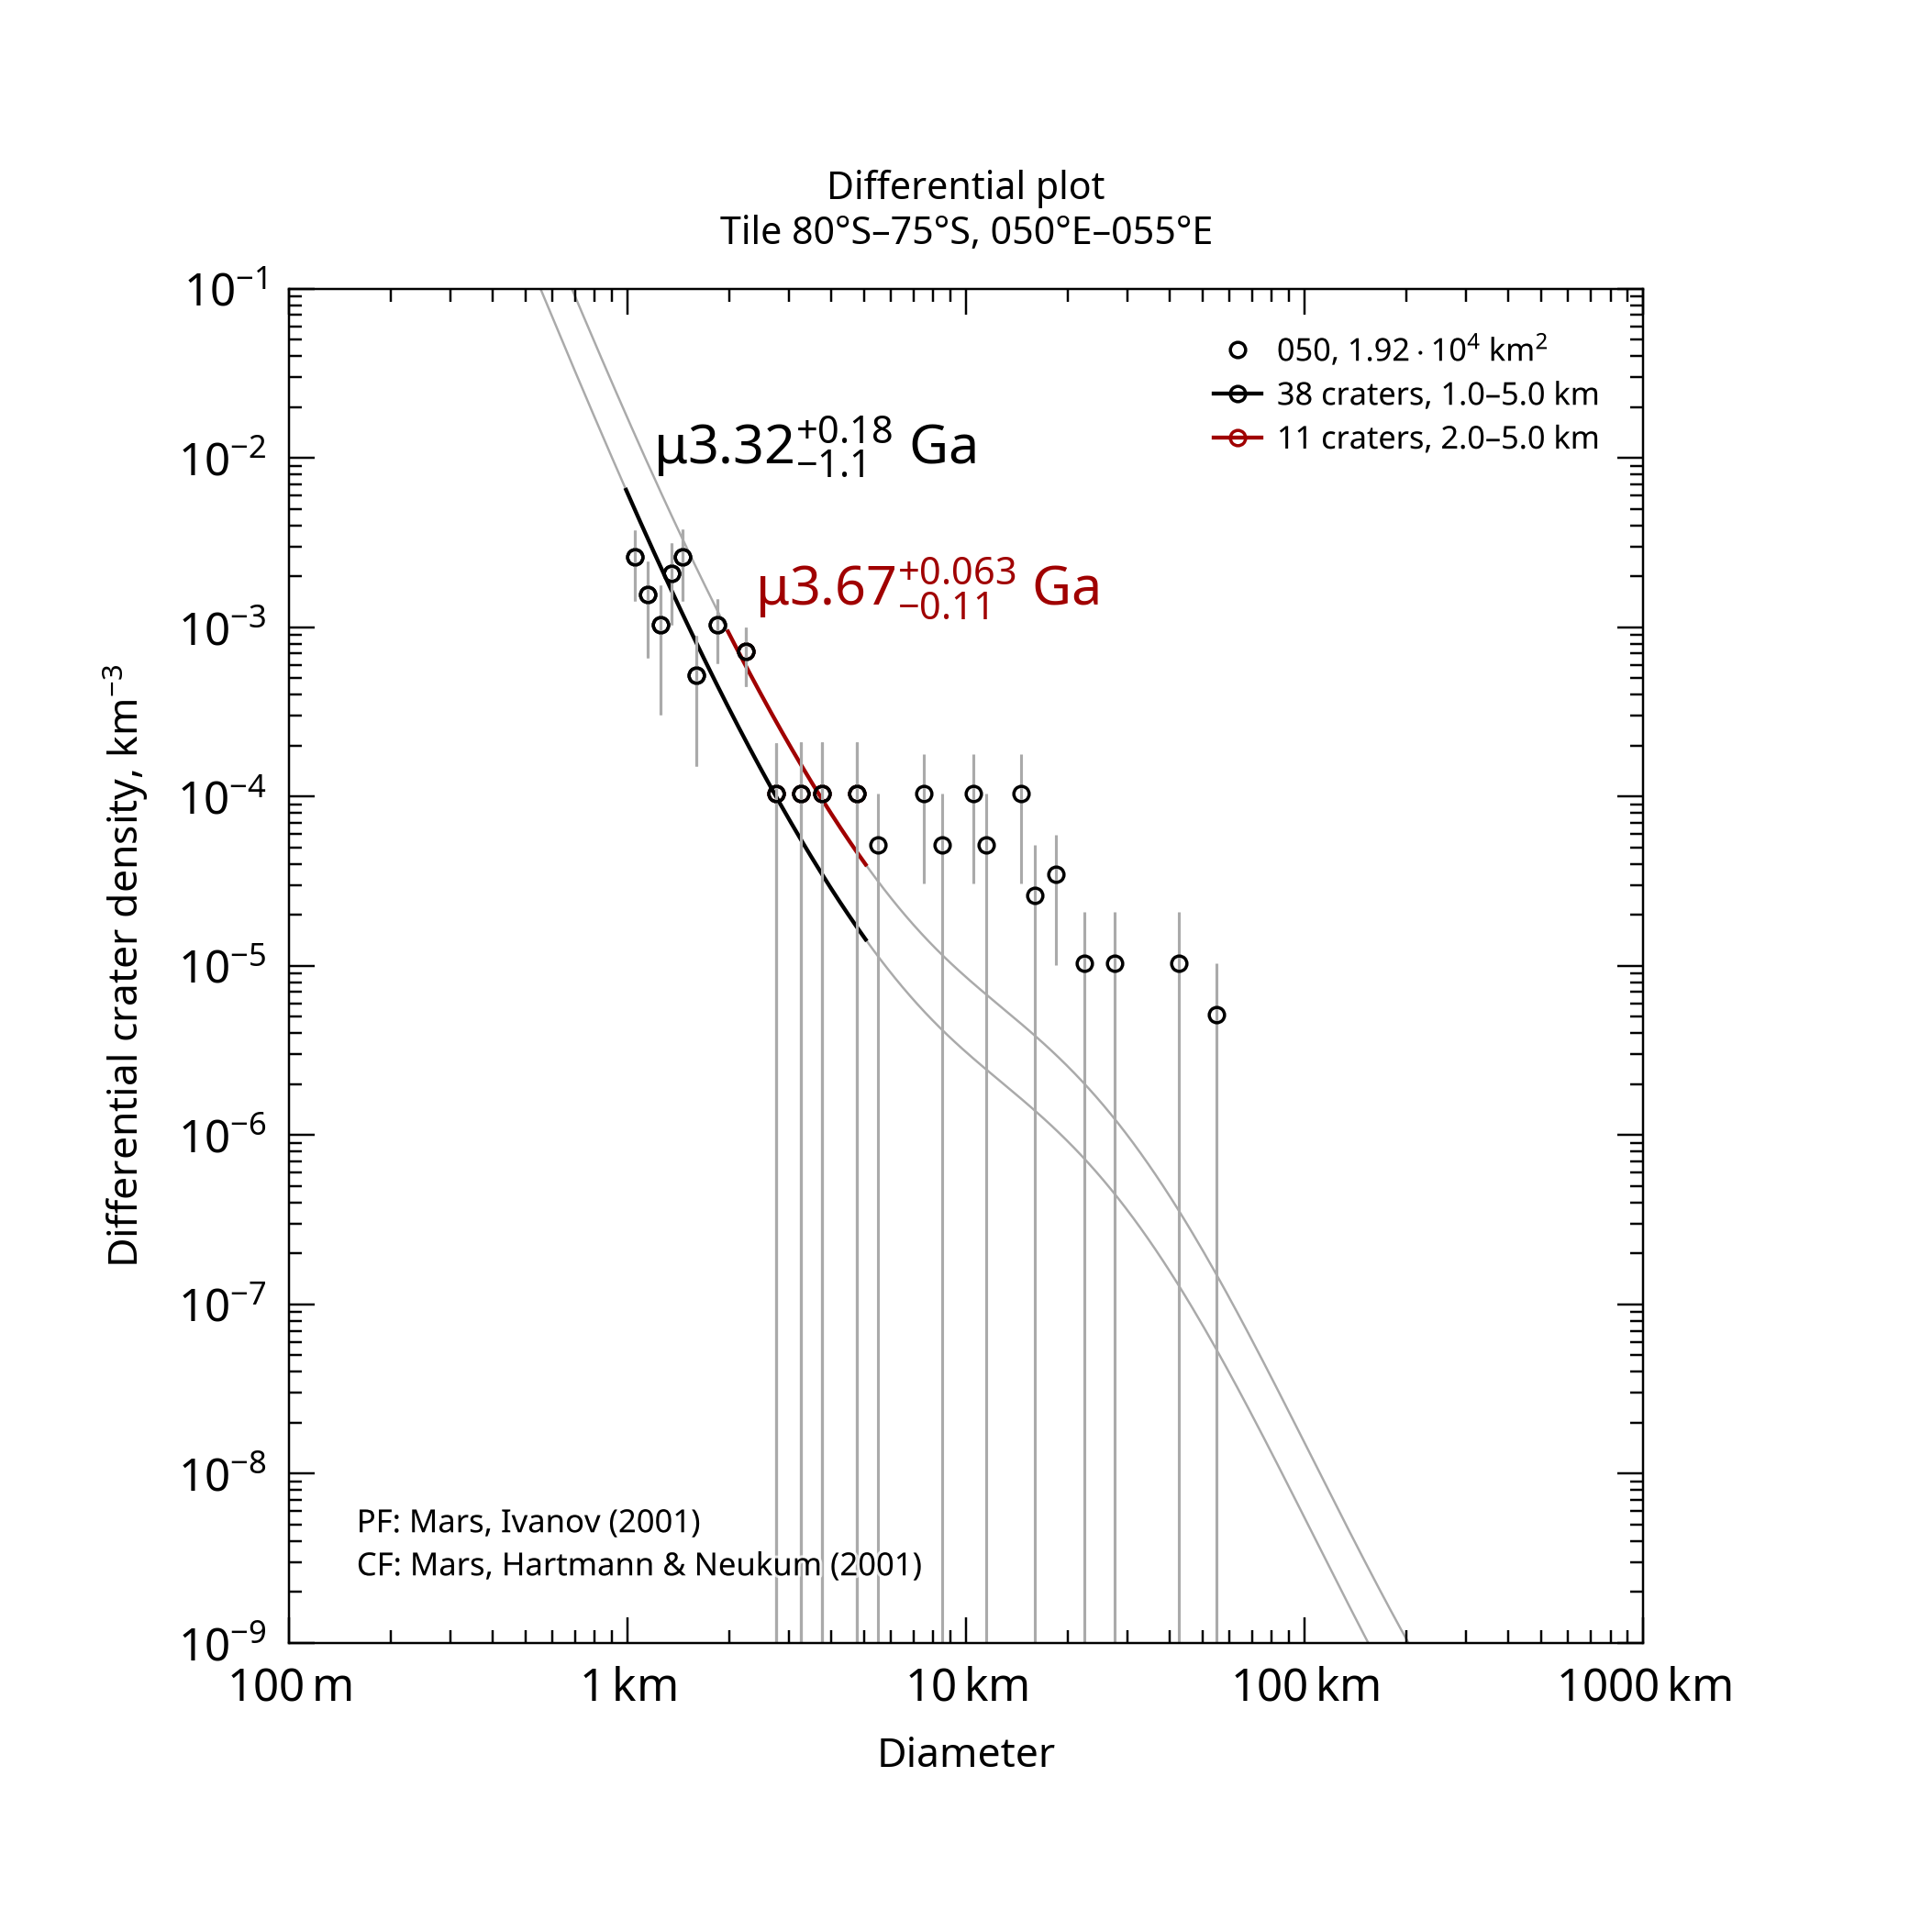

Values plotted in this chart, from the file beside it:
, , , , , , , , , , , , , , , , , , , , Formatted values [paste MathML into Word…
, , , , , , , , , , , , , , , , , , , , , MathML, , Latex
Name, Area, Binning, d_min, d_max, Method, Resurf, N, N_event, Age, Age-, Age+, a0, a0-, a0+, N(1), N(1)-, N(1)+, Source, , Range, Age, N(1), Age
050, 19186, pseudo-log, 1, 5, d-fit, 0, 38.0, 38, 3.32, 2.23, 3.5, -2.713, -2.964, -2.554, 1.94e-03, 1.09e-03, 2.79e-03, tiles_scc/tile_lat-80_lon+050.scc, , 1.0–5.0 km, <math xmlns="http://www.w3.org/1998/Math…, <math xmlns="http://www.w3.org/1998/Math…, $\mu3.32^{+0.18}_{-1.1}$ Ga
050, 19186, pseudo-log, 2, 5, d-fit, 0, 11.0, 11, 3.67, 3.56, 3.73, -2.27, -2.473, -2.132, 5.37e-03, 3.37e-03, 7.38e-03, tiles_scc/tile_lat-80_lon+050.scc, , 2.0–5.0 km, <math xmlns="http://www.w3.org/1998/Math…, <math xmlns="http://www.w3.org/1998/Math…, $\mu3.67^{+0.063}_{-0.11}$ Ga
